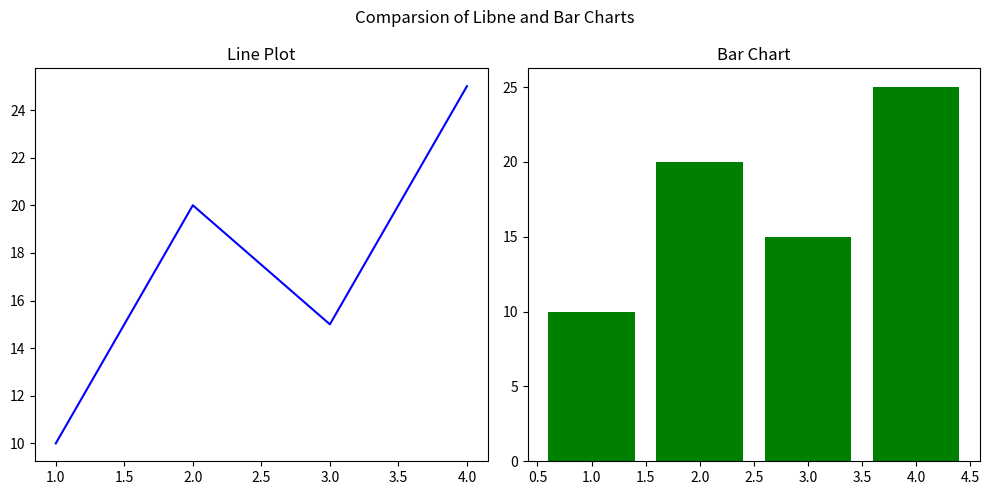

The script that saved this image:
import matplotlib.pyplot as plt

fig, ax=plt.subplots(1,2, figsize= (10,5))

x = [1,2,3,4]
y = [10,20,15,25]

ax[0].plot(x,y, color='blue')
ax[0].set_title('Line Plot')

ax[1].bar(x,y, color='green')
ax[1].set_title('Bar Chart')


fig.suptitle('Comparsion of Libne and Bar Charts')

plt.tight_layout()
plt.show()
